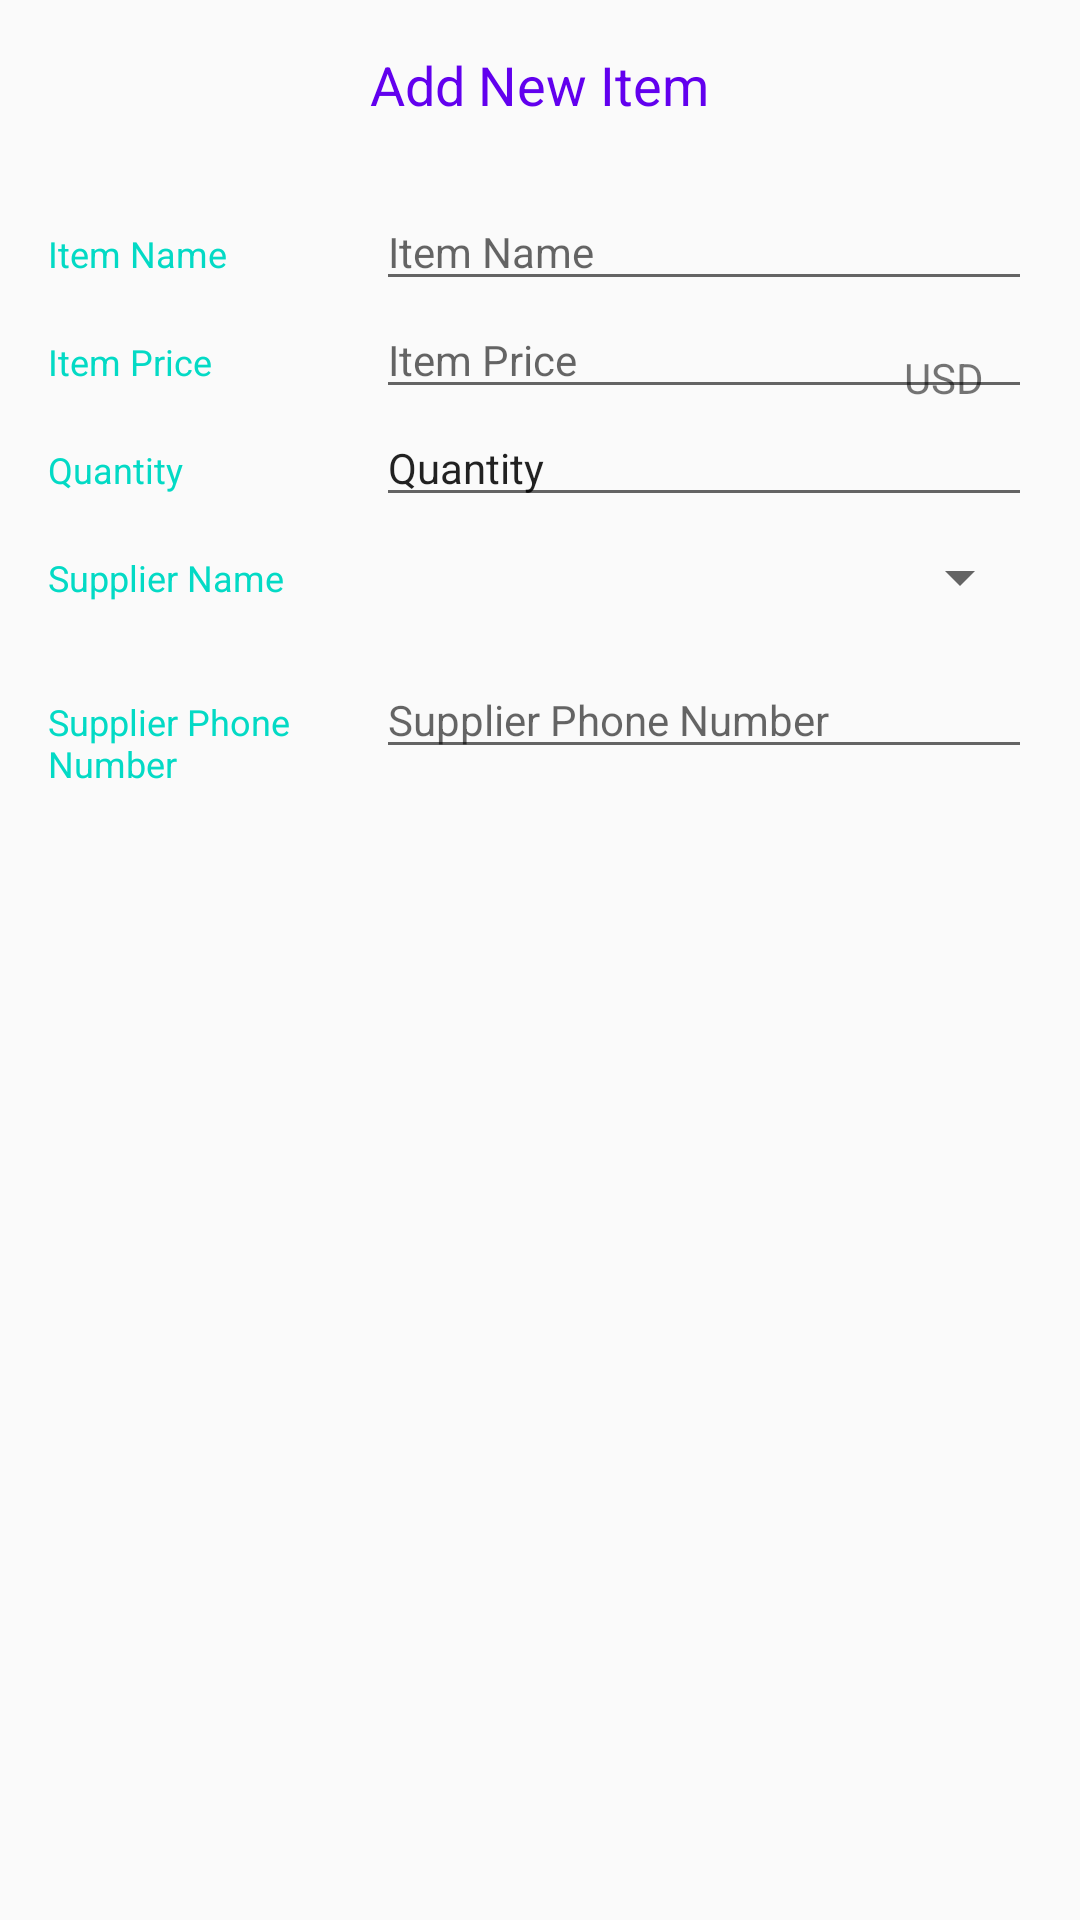

Android layout source for this screen:
<!-- AndroidManifest.xml: activity theme AppTheme -->
<!-- res/layout/activity_main.xml -->
<?xml version="1.0" encoding="utf-8"?>
<LinearLayout xmlns:android="http://schemas.android.com/apk/res/android"
    xmlns:app="http://schemas.android.com/apk/res-auto"
    xmlns:tools="http://schemas.android.com/tools"
    android:layout_width="match_parent"
    android:layout_height="match_parent"
    android:orientation="vertical"
    android:padding="@dimen/dp16"
    tools:context=".MainActivity">

    <TextView
        android:layout_width="wrap_content"
        android:layout_height="wrap_content"
        android:layout_gravity="center"
        android:layout_marginBottom="@dimen/dp20"
        android:text="@string/add_item"
        android:textColor="@color/colorPrimary"
        android:textSize="@dimen/sp18"/>

    <LinearLayout
        android:layout_width="match_parent"
        android:layout_height="wrap_content"
        android:orientation="horizontal">
        
        <TextView
            style="@style/add_item_textstyle"
            android:text="@string/item_name" />

        <RelativeLayout
            android:layout_width="@dimen/dp0"
            android:layout_height="wrap_content"
            android:layout_weight="2">

            <EditText
                android:id="@+id/edittext_itemname"
                style="@style/add_item_edittextstyle"
                android:hint="@string/item_name"
                android:inputType="textCapWords"/>
        </RelativeLayout>
    </LinearLayout>
    
    <LinearLayout
        android:layout_width="match_parent"
        android:layout_height="wrap_content"
        android:orientation="horizontal">
        
        <TextView
            style="@style/add_item_textstyle"
            android:text="@string/item_price"/>
        
        <RelativeLayout
            android:layout_width="@dimen/dp0"
            android:layout_height="wrap_content"
            android:layout_weight="2">
            
            <EditText
                android:id="@+id/edittext_itemprice"
                style="@style/add_item_edittextstyle"
                android:hint="@string/item_price"
                android:inputType="number"/>
            
            <TextView
                style="@style/currency_style"
                android:text="@string/item_price_currency"/>
        </RelativeLayout>
    </LinearLayout>

    <LinearLayout
        android:layout_width="match_parent"
        android:layout_height="wrap_content"
        android:orientation="horizontal">

        <TextView
            style="@style/add_item_textstyle"
            android:text="@string/item_quantity"/>

        <RelativeLayout
            android:layout_width="@dimen/dp0"
            android:layout_height="wrap_content"
            android:layout_weight="2">

            <EditText
                android:id="@+id/edittext_itemquantity"
                style="@style/add_item_edittextstyle"
                android:text="@string/item_quantity"
                android:inputType="number"/>
        </RelativeLayout>
    </LinearLayout>

    <LinearLayout
        android:layout_width="match_parent"
        android:layout_height="wrap_content"
        android:orientation="horizontal">

        <TextView
            style="@style/add_item_textstyle"
            android:text="@string/item_supplier" />

        <Spinner
            android:id="@+id/suppliername_spinner"
            android:layout_width="wrap_content"
            android:layout_height="@dimen/dp48"
            android:paddingRight="@dimen/dp16"
            android:spinnerMode="dropdown"/>

    </LinearLayout>

    <LinearLayout
        android:layout_width="match_parent"
        android:layout_height="wrap_content"
        android:orientation="horizontal">

        <TextView
            style="@style/add_item_textstyle"
            android:text="@string/supplier_number" />

        <RelativeLayout
            android:layout_width="@dimen/dp0"
            android:layout_height="wrap_content"
            android:layout_weight="2">

            <EditText
                android:id="@+id/edittext_suppliernumber"
                style="@style/add_item_edittextstyle"
                android:hint="@string/supplier_number"
                android:inputType="number"/>
        </RelativeLayout>

    </LinearLayout>



    


</LinearLayout>
<!-- resources referenced by this layout -->
<resources>
  <dimen name="dp0">0dp</dimen>
  <dimen name="dp16">16dp</dimen>
  <dimen name="dp20">20dp</dimen>
  <dimen name="dp48">48dp</dimen>
  <dimen name="sp18">18sp</dimen>
  <string name="add_item">Add New Item</string>
  <string name="item_name">Item Name</string>
  <string name="item_price">Item Price</string>
  <string name="item_price_currency">USD</string>
  <string name="item_quantity">Quantity</string>
  <string name="item_supplier">Supplier Name</string>
  <string name="supplier_number">Supplier Phone Number</string>
  <style name="add_item_edittextstyle">
          <item name="android:layout_height">wrap_content</item>
          <item name="android:layout_width">match_parent</item>
          <item name="android:textAppearance">?android:textAppearanceSmall</item>
      </style>
  <style name="add_item_textstyle">
          <item name="android:layout_height">wrap_content</item>
          <item name="android:layout_width">@dimen/dp0</item>
          <item name="android:layout_weight">1</item>
          <item name="android:paddingTop">@dimen/dp16</item>
          <item name="android:textColor">@color/colorAccent</item>
          <item name="android:textSize">@dimen/sp12</item>
      </style>
  <style name="currency_style">
          <item name="android:layout_height">wrap_content</item>
          <item name="android:layout_width">wrap_content</item>
          <item name="android:layout_alignParentRight">true</item>
          <item name="android:paddingRight">@dimen/dp16</item>
          <item name="android:paddingTop">@dimen/dp16</item>
          <item name="android:textAppearance">?android:textAppearanceSmall</item>
      </style>
  <style name="AppTheme" parent="Theme.AppCompat.Light.DarkActionBar">
          
          <item name="colorPrimary">@color/colorPrimary</item>
          <item name="colorPrimaryDark">@color/colorPrimaryDark</item>
          <item name="colorAccent">@color/colorAccent</item>
      </style>
  <dimen name="sp12">12sp</dimen>
  <!-- not gathered from this repository: default colours our renderer supplied (Android Studio template values) -->
  <color name="colorPrimary">#FF6200EE</color>
  <color name="colorPrimaryDark">#FF3700B3</color>
  <color name="colorAccent">#FF03DAC5</color>
</resources>
